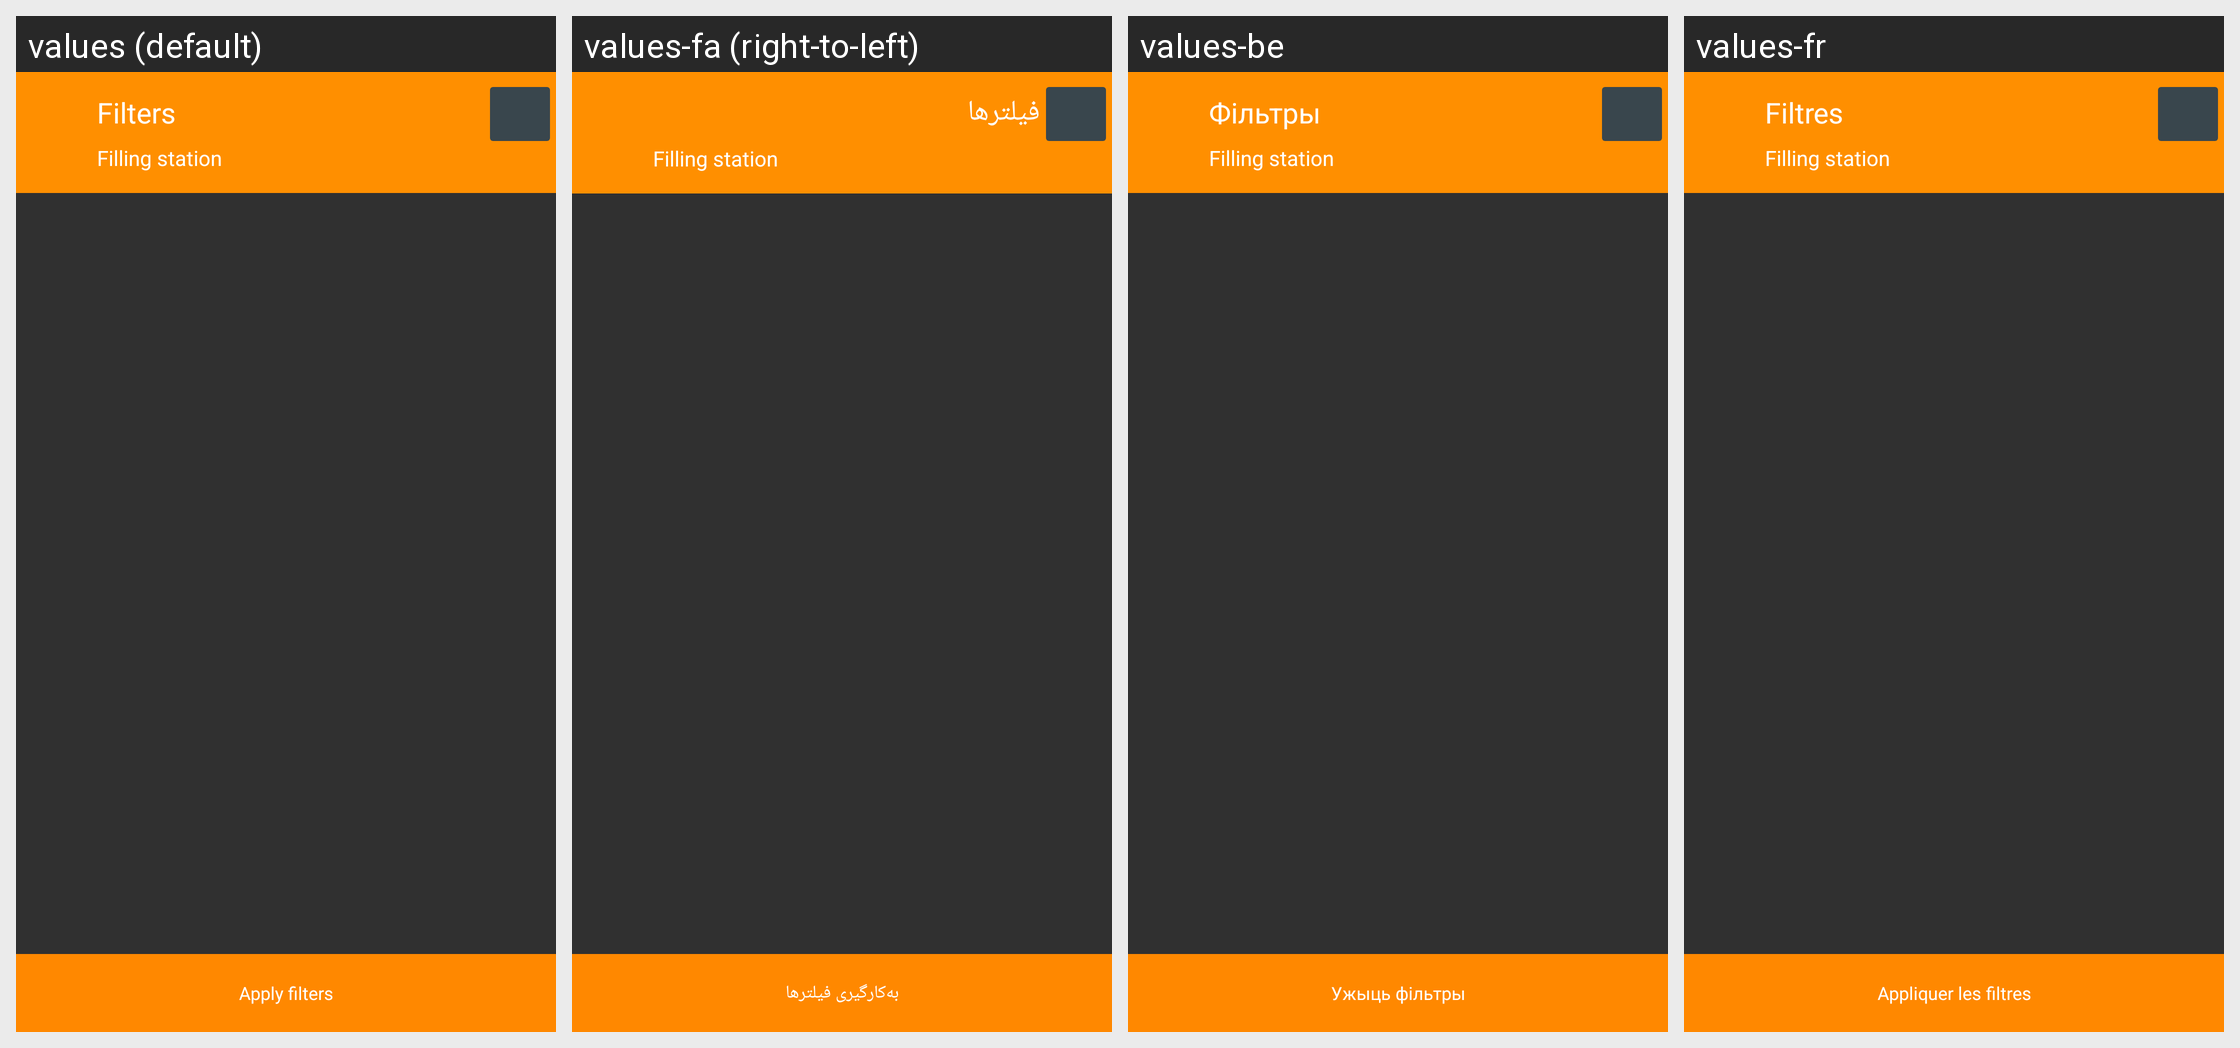

Strings drawn on this Android screen and how each of the app's shown locales translates them:
Android screen res/layout/search_poi_filter.xml rendered under 4 locales, left to right: values (default), values-fa (right-to-left), values-be, values-fr. Device: Nexus 5 (rendered at 1080×1920; each locale shown at half size, 540×960, under a caption strip naming it); theme OsmandDarkTheme.
Other locales in the repository, not shown: values-af, values-ar, values-az, values-be-rBY, values-bg, values-bn, values-bs, values-ca, values-cs, values-cy, values-da, values-de, values-el, values-en-rGB, values-eo, values-es, values-es-rAR, values-es-rUS, values-et, values-eu, values-fi, values-gl, values-he, values-hr, values-hu, values-hy, values-id, values-is, values-it, values-ja, values-ka, values-kn, values-ko, values-ku, values-lt, values-lv, values-ml, values-mr, values-nb, values-nl, values-nn, values-pl, values-pt, values-pt-rBR, values-ro, values-ru, values-sc, values-sk, values-sl, values-sq, values-sr, values-sv, values-tr, values-uk, values-vi, values-zh-rCN, values-zh-rTW.
Strings drawn on this screen, with the default value and each locale's value (text and hints the layout hard-codes, and strings that could not be matched under every locale, appear in the picture but are not listed):

shared_string_filters
  values: Filters
  values-fa: فیلترها
  values-be: Фільтры
  values-fr: Filtres

apply_filters
  values: Apply filters
  values-fa: به‌کارگیری فیلترها
  values-be: Ужыць фільтры
  values-fr: Appliquer les filtres
